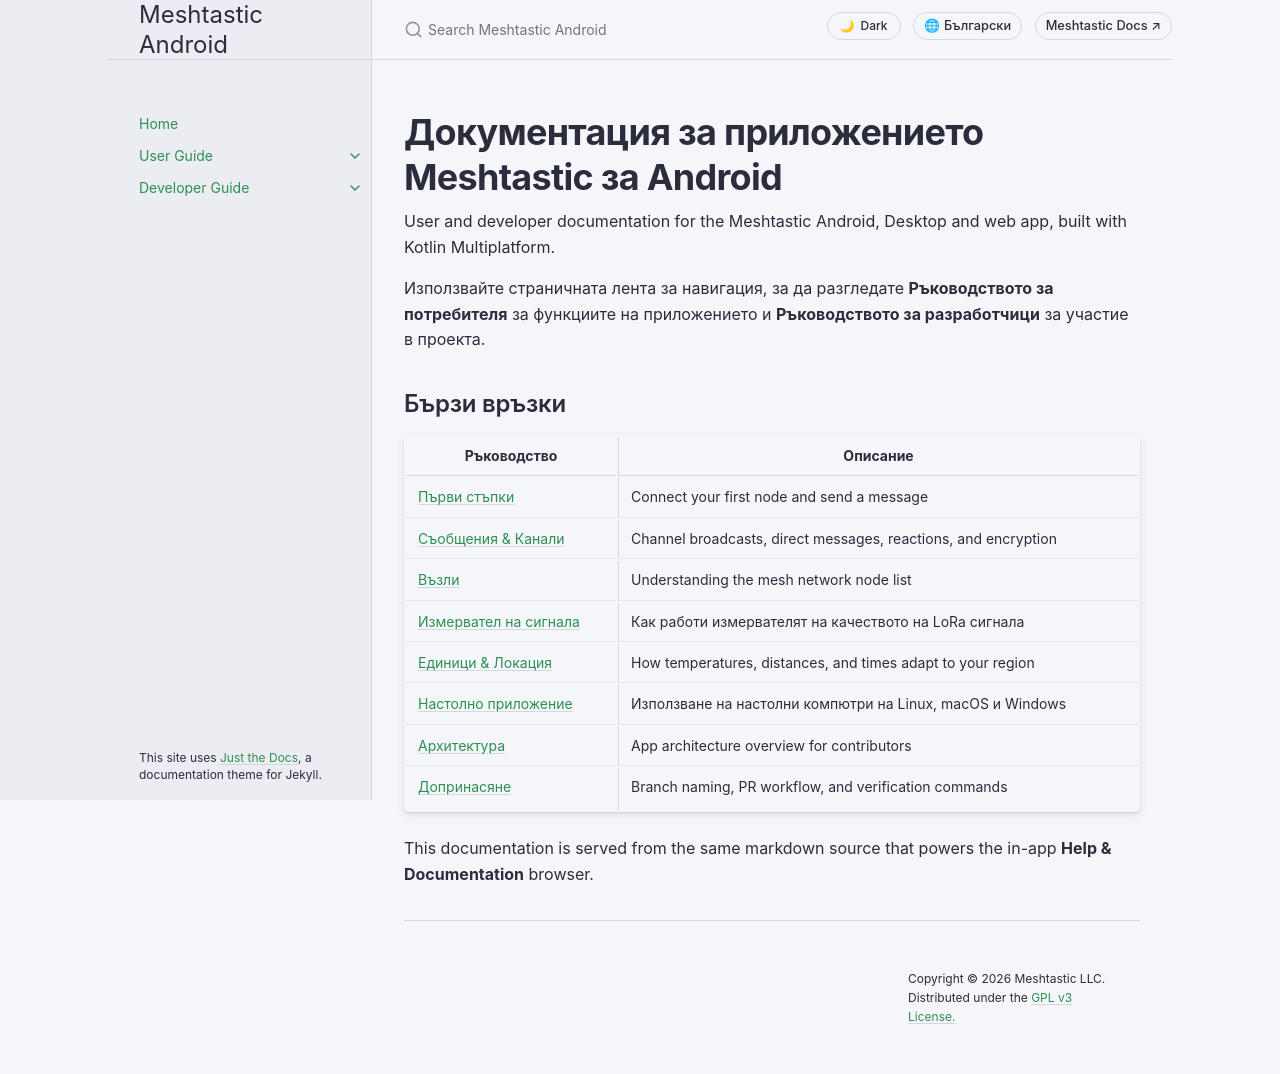

repository: meshtastic/Meshtastic-Android · page: bg/index.html · generator: jekyll

---
title: Home
layout: default
nav_order: 0
---

# Документация за приложението Meshtastic за Android

User and developer documentation for the Meshtastic Android, Desktop and web app, built with Kotlin Multiplatform.

Използвайте страничната лента за навигация, за да разгледате **Ръководството за потребителя** за функциите на приложението и **Ръководството за разработчици** за участие в проекта.

## Бързи връзки

| Ръководство                                                          | Описание                                                       |
| -------------------------------------------------------------------- | -------------------------------------------------------------- |
| [Първи стъпки](user/onboarding)                                      | Connect your first node and send a message                     |
| [Съобщения & Канали](user/messages-and-channels) | Channel broadcasts, direct messages, reactions, and encryption |
| [Възли](user/nodes)                                                  | Understanding the mesh network node list                       |
| [Измервател на сигнала](user/signal-meter)                           | Как работи измервателят на качеството на LoRa сигнала          |
| [Единици & Локация](user/units-and-locale)       | How temperatures, distances, and times adapt to your region    |
| [Настолно приложение](user/desktop)                                  | Използване на настолни компютри на Linux, macOS и Windows      |
| [Архитектура](developer/architecture)                                | App architecture overview for contributors                     |
| [Допринасяне](developer/contributing)                                | Branch naming, PR workflow, and verification commands          |

This documentation is served from the same markdown source that powers the in-app **Help & Documentation** browser.
